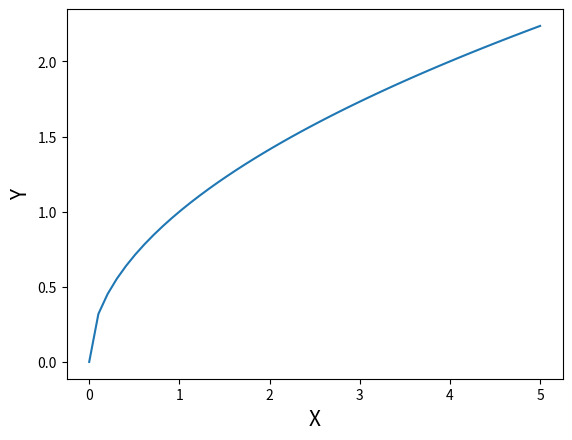

Write Python code to recreate this figure.
import numpy as np
import matplotlib.pyplot as plt

def squ_fucn(x):
    return np.sqrt(x)

x = np.linspace(0, 5)
y = squ_fucn(x)

plt.plot(x,y)
plt.xlabel("X", size=15)
plt.ylabel("Y", size=15)
plt.grid
plt.show()